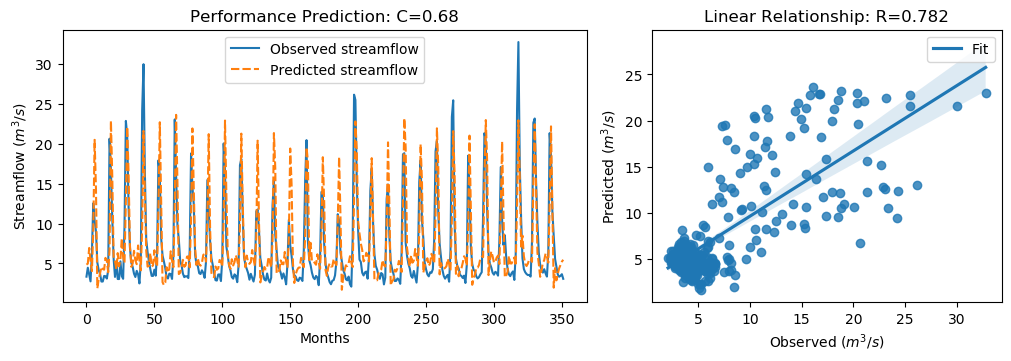

The data file committed next to this chart (first rows):
y_true, y_pred, y_true_scaled, y_pred_scaled
3.34, 4.849, -0.6058, -0.3913
4.47, 4.979, -0.4451, -0.3728
3.61, 6.944, -0.5674, -0.0934
2.75, 5.385, -0.6897, -0.3151
6.28, 4.034, -0.1878, -0.5071
12.55, 9.079, 0.7036, 0.2102
10.44, 20.52, 0.4036, 1.836
9.01, 14.32, 0.2003, 0.955
5.12, 1.873, -0.3527, -0.8144
4.16, 3.007, -0.4892, -0.6532
3.72, 3.751, -0.5518, -0.5474
2.73, 4.563, -0.6925, -0.4319
2.73, 4.302, -0.6925, -0.4689
3.43, 4.223, -0.593, -0.4803
3.4, 5.702, -0.5972, -0.27
3.1, 5.319, -0.6399, -0.3244
4.17, 3.899, -0.4878, -0.5263
20.66, 6.734, 1.857, -0.1232
16.78, 22.9, 1.305, 2.175
10.67, 15.94, 0.4363, 1.185
5.59, 5.8, -0.2859, -0.256
3.31, 5.296, -0.61, -0.3276
5.26, 4.259, -0.3328, -0.4751
3.05, 6.299, -0.647, -0.1851
3.04, 4.635, -0.6484, -0.4216
5.26, 5.49, -0.3328, -0.3002
3.41, 8.142, -0.5958, 0.07692
3.07, 5.794, -0.6442, -0.2569
9.62, 5.064, 0.2871, -0.3607
22.89, 12.83, 2.174, 0.7429
21.04, 22.15, 1.911, 2.069
12.14, 16.29, 0.6453, 1.235
7.0, 7.3, -0.08543, -0.04278
5.08, 4.579, -0.3584, -0.4296
4.58, 4.973, -0.4295, -0.3737
3.72, 6.582, -0.5518, -0.1448
3.3, 5.387, -0.6115, -0.3148
4.07, 4.906, -0.502, -0.3831
3.64, 7.254, -0.5631, -0.04926
2.49, 5.411, -0.7266, -0.3113
5.3, 4.136, -0.3271, -0.4926
24.2, 9.456, 2.36, 0.2637
30.01, 21.63, 3.186, 1.994
16.39, 13.63, 1.25, 0.8574
8.01, 6.575, 0.05817, -0.1458
6.41, 4.607, -0.1693, -0.4256
5.24, 4.691, -0.3357, -0.4137
4.29, 6.305, -0.4707, -0.1842
3.44, 4.585, -0.5916, -0.4288
3.43, 4.759, -0.593, -0.404
4.22, 6.654, -0.4807, -0.1347
3.47, 5.177, -0.5873, -0.3447
6.6, 4.603, -0.1423, -0.4262
17.94, 12.24, 1.47, 0.6601
15.85, 22.73, 1.173, 2.15
8.14, 12.66, 0.07665, 0.7192
6.0, 2.645, -0.2276, -0.7046
5.26, 2.284, -0.3328, -0.7559
4.42, 2.586, -0.4522, -0.7129
3.28, 4.528, -0.6143, -0.4369
... 292 more rows
